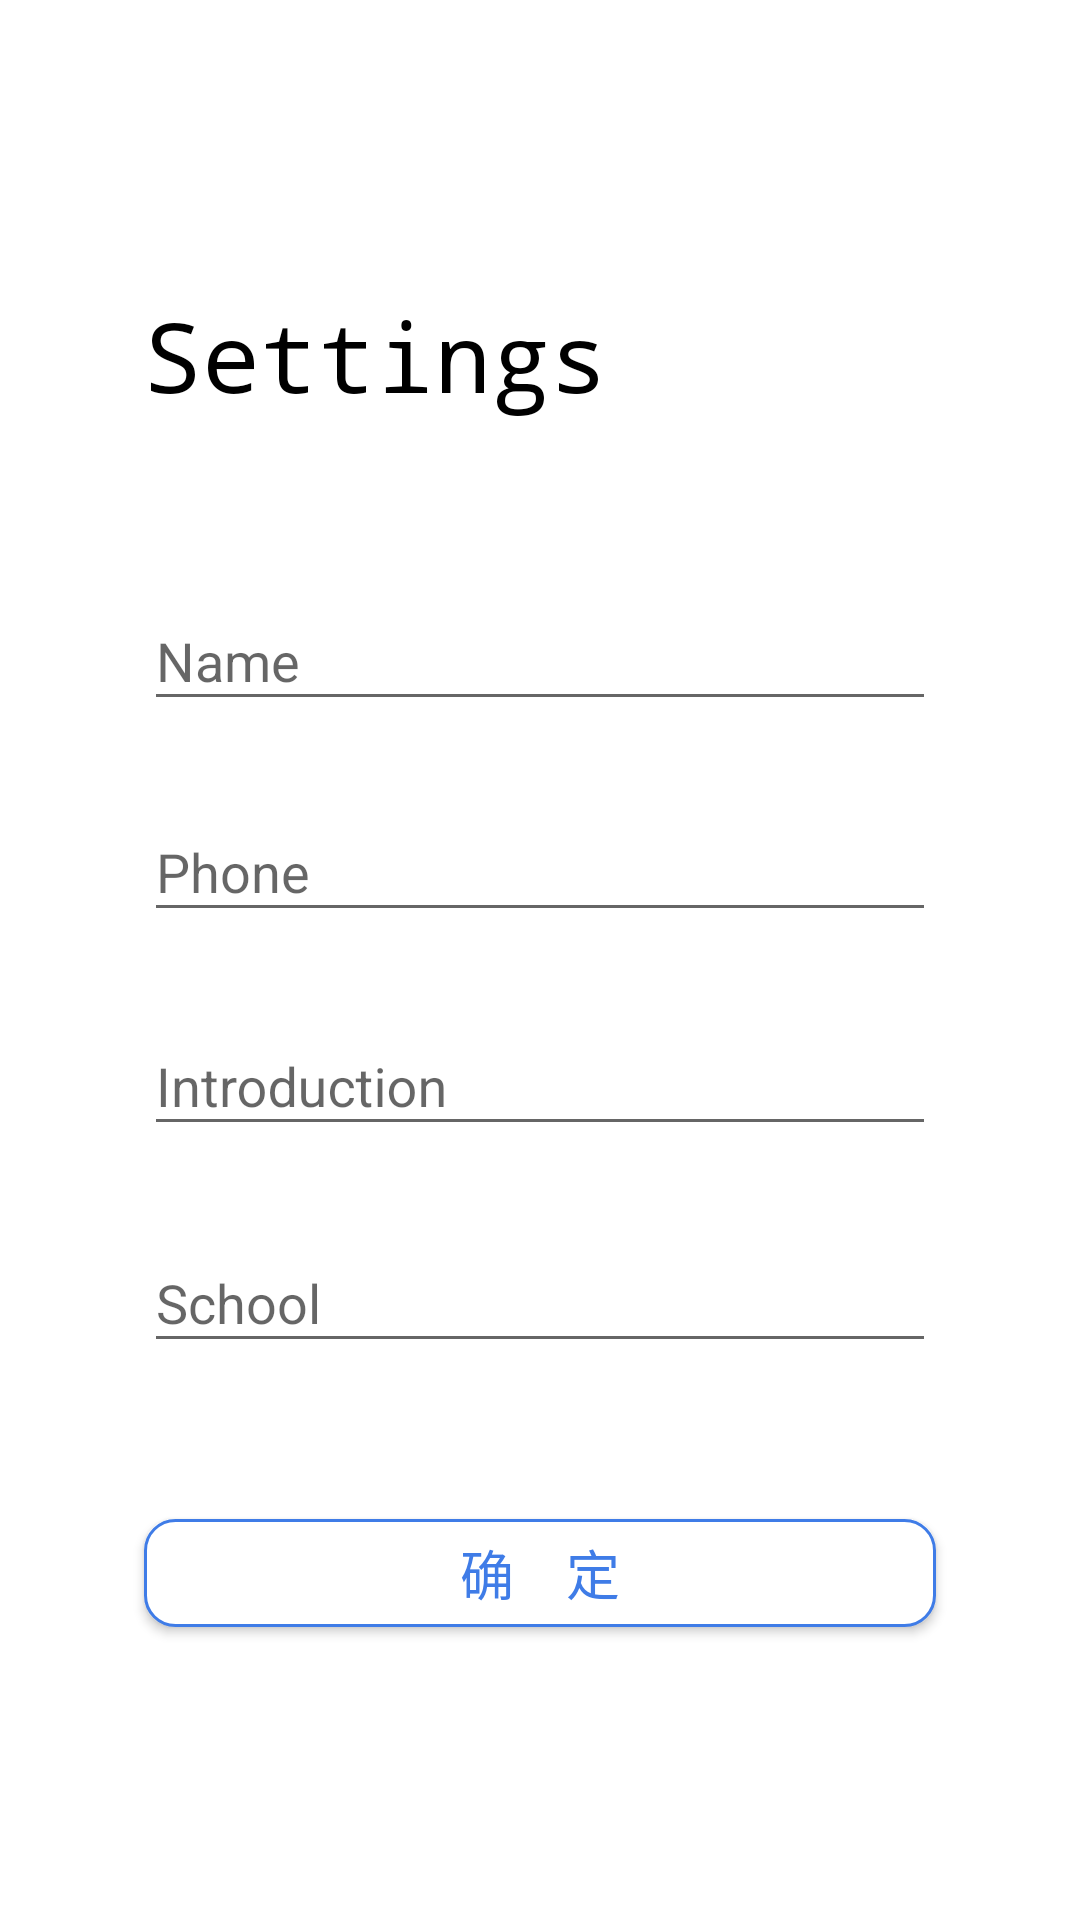

Layout XML and referenced resources for this Android screen:
<!-- AndroidManifest.xml: application theme AppTheme -->
<!-- res/layout/activity_setting.xml -->
<?xml version="1.0" encoding="utf-8"?>
<LinearLayout xmlns:android="http://schemas.android.com/apk/res/android"
    xmlns:app="http://schemas.android.com/apk/res-auto"
    xmlns:tools="http://schemas.android.com/tools"
    android:layout_width="match_parent"
    android:layout_height="match_parent"
    android:background="#ffffff"
    tools:context="xxhouyi.cn.zhihu.SettingActivity">

    <android.support.constraint.ConstraintLayout
        android:layout_width="match_parent"
        android:layout_height="match_parent">

        <TextView
            android:id="@+id/label2"
            android:layout_width="wrap_content"
            android:layout_height="wrap_content"
            android:layout_marginBottom="48dp"
            android:layout_marginStart="48dp"
            android:text="Settings"
            android:textColor="#000000"
            android:textSize="32sp"
            android:typeface="monospace"
            app:layout_constraintBottom_toTopOf="@+id/tl_name_set"
            app:layout_constraintStart_toStartOf="parent" />

        <android.support.design.widget.TextInputLayout
            android:id="@+id/tl_name_set"
            android:layout_width="match_parent"
            android:layout_height="wrap_content"
            android:layout_marginBottom="18dp"
            android:layout_marginEnd="48dp"
            android:layout_marginStart="48dp"
            app:layout_constraintBottom_toTopOf="@+id/tl_phone_set"
            app:layout_constraintEnd_toEndOf="parent"
            app:layout_constraintHorizontal_bias="0.0"
            app:layout_constraintStart_toStartOf="parent">

            <EditText
                android:id="@+id/text_name_set"
                android:layout_width="match_parent"
                android:layout_height="wrap_content"
                android:hint="Name"
                android:maxLength="25"
                android:maxLines="1" />
        </android.support.design.widget.TextInputLayout>

        <android.support.design.widget.TextInputLayout
            android:id="@+id/tl_phone_set"
            android:layout_width="match_parent"
            android:layout_height="wrap_content"
            android:layout_marginEnd="48dp"
            android:layout_marginStart="48dp"
            app:layout_constraintBottom_toTopOf="@+id/textView2"
            app:layout_constraintEnd_toEndOf="parent"
            app:layout_constraintHorizontal_bias="0.0"
            app:layout_constraintStart_toStartOf="parent">

            <EditText
                android:id="@+id/text_phone_set"
                android:layout_width="match_parent"
                android:layout_height="wrap_content"
                android:hint="Phone"
                android:maxLength="25"
                android:maxLines="1" />
        </android.support.design.widget.TextInputLayout>

        <android.support.design.widget.TextInputLayout
            android:id="@+id/tl_introduction_set"
            android:layout_width="match_parent"
            android:layout_height="wrap_content"
            android:layout_marginEnd="48dp"
            android:layout_marginStart="48dp"
            app:layout_constraintEnd_toEndOf="parent"
            app:layout_constraintHorizontal_bias="0.0"
            app:layout_constraintStart_toStartOf="parent"
            app:layout_constraintTop_toBottomOf="@+id/textView2">

            <EditText
                android:id="@+id/text_introduction_set"
                android:layout_width="match_parent"
                android:layout_height="wrap_content"
                android:hint="Introduction"
                android:maxLength="25"
                android:maxLines="1" />
        </android.support.design.widget.TextInputLayout>

        <android.support.design.widget.TextInputLayout
            android:id="@+id/tl_school_set"
            android:layout_width="match_parent"
            android:layout_height="wrap_content"
            android:layout_marginEnd="48dp"
            android:layout_marginStart="48dp"
            android:layout_marginTop="20dp"
            app:layout_constraintEnd_toEndOf="parent"
            app:layout_constraintHorizontal_bias="0.0"
            app:layout_constraintStart_toStartOf="parent"
            app:layout_constraintTop_toBottomOf="@+id/tl_introduction_set">

            <EditText
                android:id="@+id/text_school_set"
                android:layout_width="match_parent"
                android:layout_height="wrap_content"
                android:hint="School"
                android:maxLength="25"
                android:maxLines="1" />
        </android.support.design.widget.TextInputLayout>

        <Button
            android:id="@+id/check_set"
            android:layout_width="match_parent"
            android:layout_height="36dp"
            android:layout_marginEnd="48dp"
            android:layout_marginStart="48dp"
            android:layout_marginTop="52dp"
            android:background="@drawable/bth_bg_blue"
            android:text="确    定"
            android:textColor="#3f7ce7"
            android:textSize="18sp"
            app:layout_constraintEnd_toEndOf="parent"
            app:layout_constraintStart_toStartOf="parent"
            app:layout_constraintTop_toBottomOf="@+id/tl_school_set" />

        <TextView
            android:id="@+id/textView2"
            android:layout_width="wrap_content"
            android:layout_height="wrap_content"
            android:layout_marginBottom="8dp"
            android:layout_marginEnd="8dp"
            android:layout_marginStart="8dp"
            android:layout_marginTop="8dp"
            app:layout_constraintBottom_toBottomOf="parent"
            app:layout_constraintEnd_toEndOf="parent"
            app:layout_constraintStart_toStartOf="parent"
            app:layout_constraintTop_toTopOf="parent" />

    </android.support.constraint.ConstraintLayout>

</LinearLayout>
<!-- resources referenced by this layout -->
<resources>
  <!-- drawable bth_bg_blue (drawable) -->
  <?xml version="1.0" encoding="utf-8"?>
  <selector xmlns:android="http://schemas.android.com/apk/res/android">
      <item>
          <shape android:shape="rectangle">
              <stroke android:width="1dp" android:color="#3f7ce7" />
              <corners android:radius="10dp" />
              <solid android:color="#ffffff" />
          </shape>
      </item>
  </selector>
  <style name="AppTheme" parent="Theme.AppCompat.Light.NoActionBar">
          
          <item name="colorPrimary">@color/colorPrimary</item>
          <item name="colorPrimaryDark">@color/colorPrimaryDark</item>
          <item name="colorAccent">#3f7ce7</item>
      </style>
  <!-- not gathered from this repository: default colours our renderer supplied (Android Studio template values) -->
  <color name="colorPrimary">#FF6200EE</color>
  <color name="colorPrimaryDark">#FF3700B3</color>
</resources>
